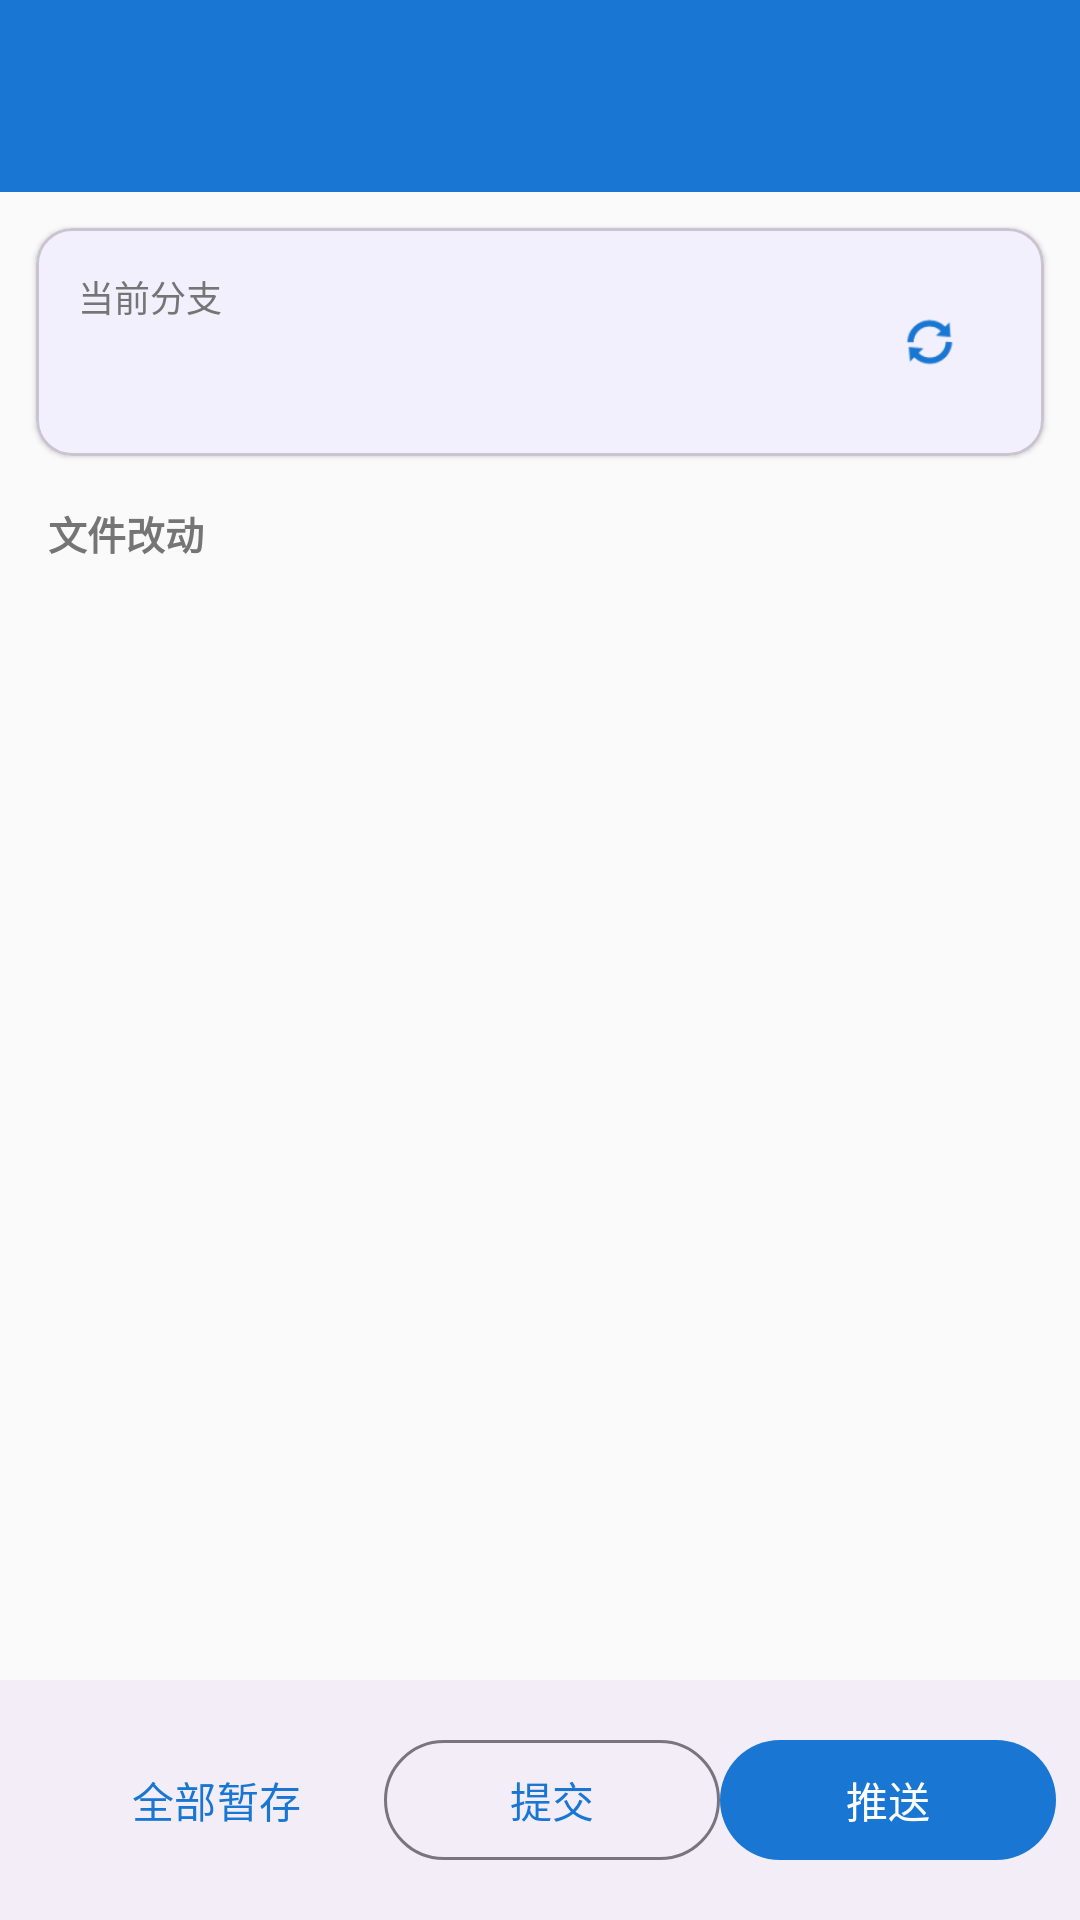

The Android layout XML behind this screen, and the referenced resources:
<!-- AndroidManifest.xml: application theme Theme.GitDroid -->
<!-- res/layout/activity_repo_workspace.xml -->
<?xml version="1.0" encoding="utf-8"?>
<androidx.coordinatorlayout.widget.CoordinatorLayout
    xmlns:android="http://schemas.android.com/apk/res/android"
    xmlns:app="http://schemas.android.com/apk/res-auto"
    android:layout_width="match_parent"
    android:layout_height="match_parent"
    android:background="@color/background">

    <com.google.android.material.appbar.AppBarLayout
        android:id="@+id/appBarLayout"
        android:layout_width="match_parent"
        android:layout_height="wrap_content"
        android:background="@color/primary">

        <com.google.android.material.appbar.MaterialToolbar
            android:id="@+id/toolbar"
            android:layout_width="match_parent"
            android:layout_height="?attr/actionBarSize"
            android:theme="@style/Theme.GitDroid.Toolbar"
            app:navigationIcon="@drawable/ic_back"
            app:titleTextColor="@color/on_primary" />

    </com.google.android.material.appbar.AppBarLayout>

    <LinearLayout
        android:layout_width="match_parent"
        android:layout_height="match_parent"
        android:orientation="vertical"
        app:layout_behavior="@string/appbar_scrolling_view_behavior">

        <com.google.android.material.card.MaterialCardView
            android:layout_width="match_parent"
            android:layout_height="wrap_content"
            android:layout_margin="12dp"
            app:cardCornerRadius="12dp"
            app:cardElevation="1dp">

            <LinearLayout
                android:layout_width="match_parent"
                android:layout_height="wrap_content"
                android:orientation="horizontal"
                android:padding="14dp">

                <LinearLayout
                    android:layout_width="0dp"
                    android:layout_height="wrap_content"
                    android:layout_weight="1"
                    android:orientation="vertical">

                    <TextView
                        android:layout_width="wrap_content"
                        android:layout_height="wrap_content"
                        android:text="当前分支"
                        android:textColor="@color/text_secondary"
                        android:textSize="12sp" />

                    <TextView
                        android:id="@+id/tvBranch"
                        android:layout_width="wrap_content"
                        android:layout_height="wrap_content"
                        android:layout_marginTop="2dp"
                        android:textColor="@color/primary"
                        android:textSize="16sp"
                        android:textStyle="bold" />
                </LinearLayout>

                <com.google.android.material.button.MaterialButton
                    android:id="@+id/btnRefresh"
                    style="@style/Widget.Material3.Button.IconButton"
                    android:layout_width="wrap_content"
                    android:layout_height="wrap_content"
                    android:contentDescription="@string/refresh"
                    app:icon="@android:drawable/ic_popup_sync" />
            </LinearLayout>

        </com.google.android.material.card.MaterialCardView>

        <TextView
            android:id="@+id/tvSectionUnstaged"
            android:layout_width="wrap_content"
            android:layout_height="wrap_content"
            android:layout_marginStart="16dp"
            android:layout_marginTop="4dp"
            android:text="@string/section_changes"
            android:textColor="@color/text_secondary"
            android:textSize="13sp"
            android:textStyle="bold" />

        <FrameLayout
            android:layout_width="match_parent"
            android:layout_height="0dp"
            android:layout_weight="1">

            <androidx.recyclerview.widget.RecyclerView
                android:id="@+id/rvFiles"
                android:layout_width="match_parent"
                android:layout_height="match_parent"
                android:clipToPadding="false"
                android:paddingBottom="96dp" />

            <TextView
                android:id="@+id/tvEmpty"
                android:layout_width="wrap_content"
                android:layout_height="wrap_content"
                android:layout_gravity="center"
                android:text="@string/working_tree_clean"
                android:textColor="@color/text_secondary"
                android:textSize="15sp"
                android:visibility="gone" />

            <ProgressBar
                android:id="@+id/progressBar"
                android:layout_width="wrap_content"
                android:layout_height="wrap_content"
                android:layout_gravity="center"
                android:visibility="gone" />
        </FrameLayout>

        <TextView
            android:id="@+id/tvProgressText"
            android:layout_width="match_parent"
            android:layout_height="wrap_content"
            android:gravity="center"
            android:padding="6dp"
            android:textColor="@color/text_secondary"
            android:textSize="13sp"
            android:visibility="gone" />

    </LinearLayout>

    <com.google.android.material.bottomappbar.BottomAppBar
        android:id="@+id/bottomBar"
        android:layout_width="match_parent"
        android:layout_height="wrap_content"
        android:layout_gravity="bottom"
        app:fabAlignmentMode="center">

        <LinearLayout
            android:layout_width="match_parent"
            android:layout_height="wrap_content"
            android:gravity="center"
            android:orientation="horizontal">

            <com.google.android.material.button.MaterialButton
                android:id="@+id/btnStageAll"
                style="@style/Widget.Material3.Button.TextButton"
                android:layout_width="0dp"
                android:layout_height="wrap_content"
                android:layout_weight="1"
                android:text="@string/stage_all" />

            <com.google.android.material.button.MaterialButton
                android:id="@+id/btnCommit"
                style="@style/Widget.Material3.Button.OutlinedButton"
                android:layout_width="0dp"
                android:layout_height="wrap_content"
                android:layout_weight="1"
                android:text="@string/commit" />

            <com.google.android.material.button.MaterialButton
                android:id="@+id/btnPush"
                android:layout_width="0dp"
                android:layout_height="wrap_content"
                android:layout_weight="1"
                android:text="@string/push" />
        </LinearLayout>
    </com.google.android.material.bottomappbar.BottomAppBar>

</androidx.coordinatorlayout.widget.CoordinatorLayout>
<!-- resources referenced by this layout -->
<resources>
  <color name="background">#FFFAFAFA</color>
  <color name="on_primary">#FFFFFFFF</color>
  <color name="primary">#FF1976D2</color>
  <color name="text_secondary">#FF757575</color>
  <string name="commit">提交</string>
  <string name="push">推送</string>
  <string name="refresh">刷新</string>
  <string name="section_changes">文件改动</string>
  <string name="stage_all">全部暂存</string>
  <string name="working_tree_clean">工作区干净，没有改动</string>
  <style name="Theme.GitDroid.Toolbar" parent="ThemeOverlay.Material3.ActionBar">
          <item name="android:textColorPrimary">@color/on_primary</item>
      </style>
  <style name="Theme.GitDroid" parent="Theme.Material3.Light.NoActionBar">
          <item name="colorPrimary">@color/primary</item>
          <item name="colorPrimaryDark">@color/primary_dark</item>
          <item name="colorAccent">@color/accent</item>
          <item name="android:windowBackground">@color/background</item>
          <item name="android:statusBarColor">@color/primary_dark</item>
      </style>
  <color name="primary_dark">#FF1565C0</color>
  <color name="accent">#FF03DAC5</color>
</resources>
